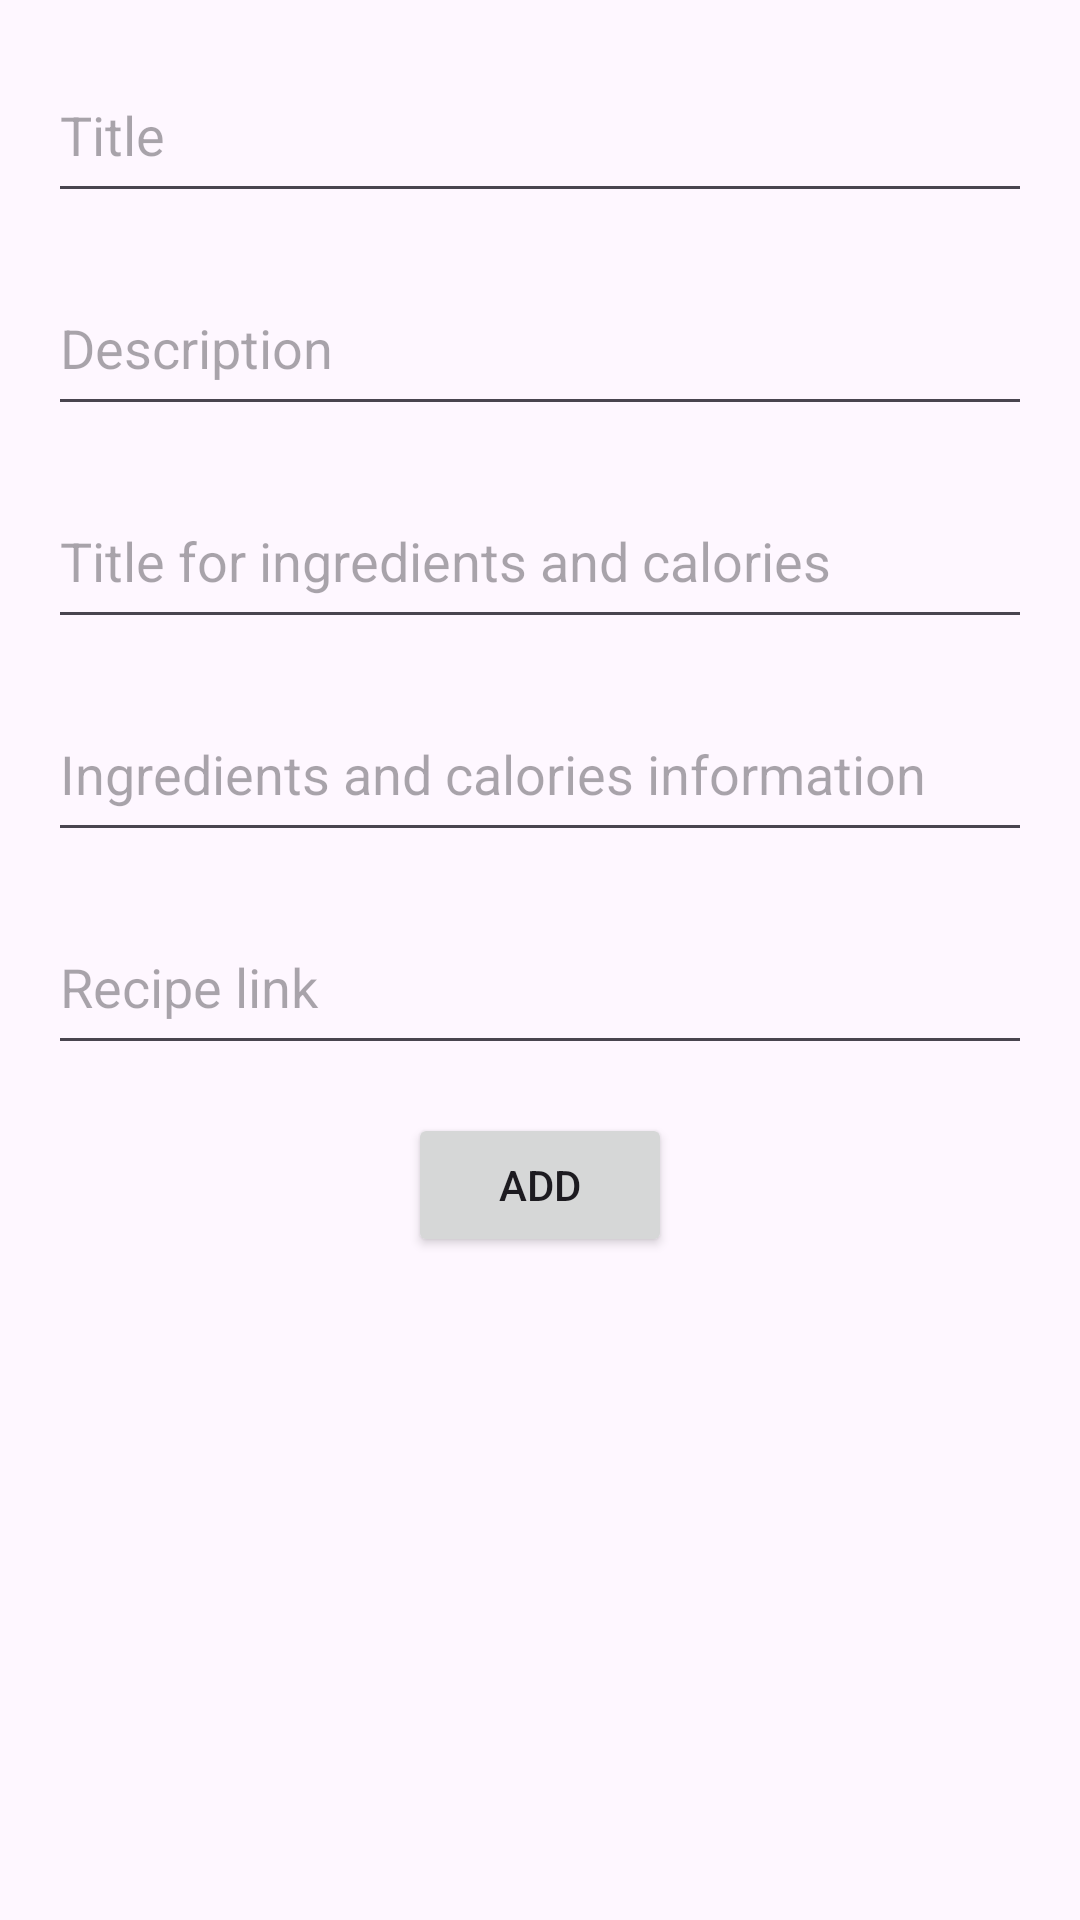

Layout XML and referenced resources for this Android screen:
<!-- AndroidManifest.xml: application theme Theme.MP6 -->
<!-- res/layout/activity_add_item.xml -->
<?xml version="1.0" encoding="utf-8"?>
<LinearLayout xmlns:android="http://schemas.android.com/apk/res/android"
    xmlns:tools="http://schemas.android.com/tools"
    android:layout_width="match_parent"
    android:layout_height="match_parent"
    android:orientation="vertical"
    tools:context=".AddItemActivity">

    <EditText
        android:id="@+id/titleEditText"
        android:layout_width="match_parent"
        android:layout_height="55dp"
        android:layout_marginStart="16dp"
        android:layout_marginTop="16dp"
        android:layout_marginEnd="16dp"
        android:hint="Title"
        android:inputType="text" />

    <EditText
        android:id="@+id/descriptionEditText"
        android:layout_width="match_parent"
        android:layout_height="55dp"
        android:layout_marginStart="16dp"
        android:layout_marginTop="16dp"
        android:layout_marginEnd="16dp"
        android:hint="Description"
        android:inputType="text" />
    <EditText
        android:id="@+id/otherNameEditText"
        android:layout_width="match_parent"
        android:layout_height="55dp"
        android:layout_marginStart="16dp"
        android:layout_marginTop="16dp"
        android:layout_marginEnd="16dp"
        android:hint="Title for ingredients and calories"
        android:inputType="text" />
    <EditText
        android:id="@+id/ingredientsCaloriesEditText"
        android:layout_width="match_parent"
        android:layout_height="55dp"
        android:layout_marginStart="16dp"
        android:layout_marginTop="16dp"
        android:layout_marginEnd="16dp"
        android:hint="Ingredients and calories information"
        android:inputType="text" />
    <EditText
        android:id="@+id/recipeUrlEditText"
        android:layout_width="match_parent"
        android:layout_height="55dp"
        android:layout_marginStart="16dp"
        android:layout_marginTop="16dp"
        android:layout_marginEnd="16dp"
        android:hint="Recipe link"
        android:inputType="text" />

    <Button
        android:id="@+id/addButton"
        android:layout_width="wrap_content"
        android:layout_height="wrap_content"
        android:layout_gravity="center_horizontal"
        android:layout_marginTop="16dp"
        android:text="Add" />

</LinearLayout>
<!-- resources referenced by this layout -->
<resources>
  <style name="Theme.MP6" parent="Base.Theme.MP6" />
  <style name="Base.Theme.MP6" parent="Theme.Material3.DayNight.NoActionBar">
          
          
      </style>
</resources>
